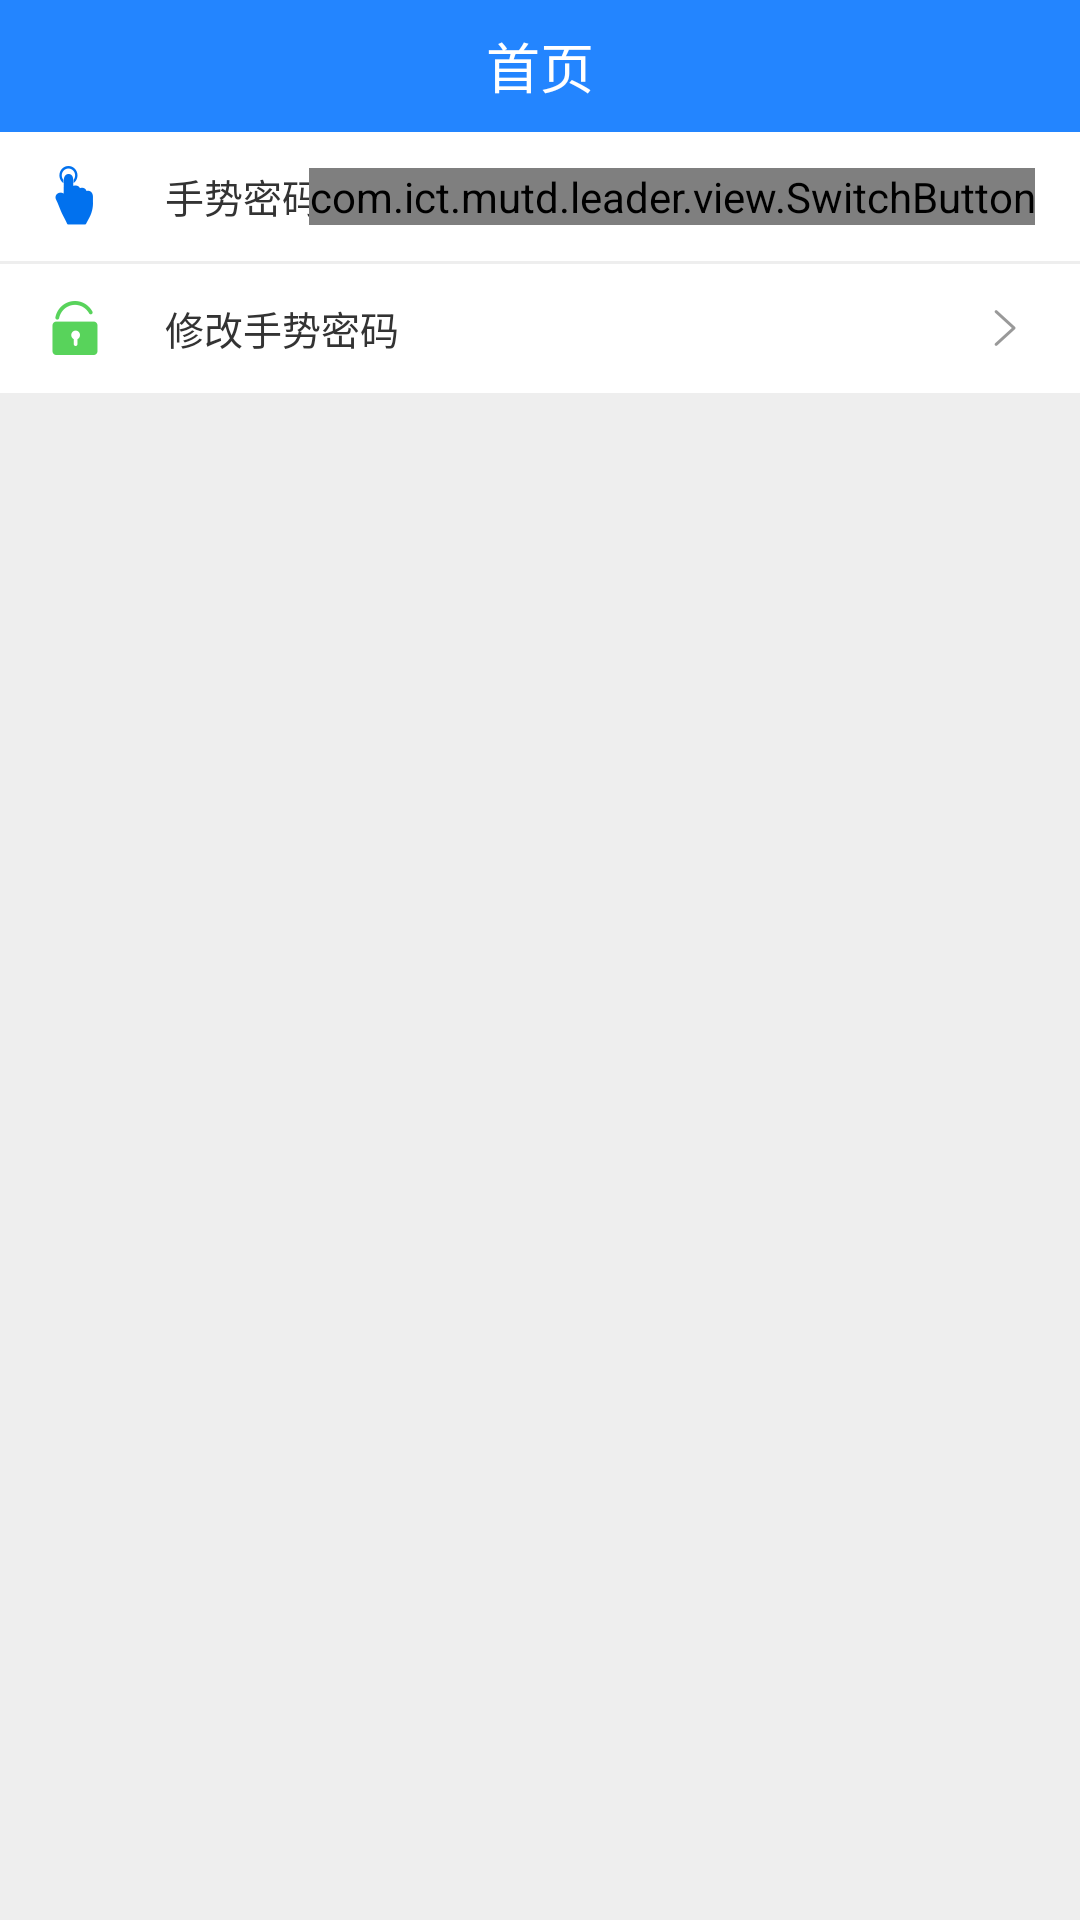

Produce the Android XML layout that renders to this screen, including the resource entries it uses.
<!-- AndroidManifest.xml: application theme AppTheme -->
<!-- res/layout/activity_fpset.xml -->
<?xml version="1.0" encoding="utf-8"?>
<LinearLayout xmlns:android="http://schemas.android.com/apk/res/android"
    xmlns:app="http://schemas.android.com/apk/res-auto"
    android:layout_width="match_parent"
    android:layout_height="match_parent"
    android:background="@color/home_bg_grey"
    android:orientation="vertical">

    <include layout="@layout/top_bar" />
    
    <RelativeLayout
        android:layout_width="match_parent"
        android:layout_height="43dp"
        android:layout_gravity="center_vertical"
        android:background="@android:color/white"
        android:gravity="center_vertical">

        <LinearLayout
            android:layout_width="wrap_content"
            android:layout_height="match_parent"
            android:layout_marginLeft="@dimen/left_right_margin"
            android:gravity="center_vertical"
            android:orientation="horizontal">


            <ImageView

                android:layout_width="wrap_content"
                android:layout_height="wrap_content"
                android:layout_marginRight="20dp"
                android:src="@mipmap/set_fp" />

            <TextView
                android:layout_width="wrap_content"
                android:layout_height="match_parent"
                android:gravity="center_vertical"
                android:text="手势密码设置"
                android:textColor="@color/font_grey"
                android:textSize="@dimen/font_size_13" />
        </LinearLayout>

        <com.ict.mutd.leader.view.SwitchButton
            android:id="@+id/my_fp_switch"
            android:layout_width="wrap_content"
            android:layout_height="wrap_content"
            android:layout_alignParentRight="true"
            android:layout_centerVertical="true"
            android:layout_marginRight="@dimen/left_right_margin"
            app:closeImage="@mipmap/switch_off"
            app:openImage="@mipmap/switch_on"

            />
    </RelativeLayout>

    <View
        android:layout_width="match_parent"
        android:layout_height="1dp"
        android:background="@color/home_bg_grey" />

    <RelativeLayout
        android:id="@+id/rl_fp"
        android:layout_width="match_parent"
        android:layout_height="43dp"
        android:layout_gravity="center_vertical"
        android:layout_marginBottom="72dp"
        android:background="@android:color/white"
        android:gravity="center_vertical">

        <LinearLayout
            android:id="@+id/ll_fp"
            android:layout_width="wrap_content"
            android:layout_height="match_parent"
            android:layout_marginLeft="@dimen/left_right_margin"
            android:gravity="center_vertical"
            android:orientation="horizontal">

            <ImageView
                android:layout_width="wrap_content"
                android:layout_height="wrap_content"
                android:layout_marginRight="20dp"
                android:src="@mipmap/set_cp" />

            <TextView
                android:layout_width="wrap_content"
                android:layout_height="match_parent"
                android:gravity="center_vertical"
                android:text="修改手势密码"
                android:textColor="@color/font_grey"
                android:textSize="@dimen/font_size_13" />
        </LinearLayout>

        <ImageView
            android:layout_width="wrap_content"
            android:layout_height="wrap_content"
            android:layout_alignParentRight="true"
            android:layout_centerVertical="true"
            android:layout_marginRight="@dimen/left_right_margin"
            android:src="@mipmap/arrow_right" />
    </RelativeLayout>

    <RelativeLayout
        android:id="@+id/rl_logout"
        android:layout_width="match_parent"
        android:layout_height="43dp"
        android:background="@android:color/white"
        android:visibility="gone">

        <TextView
            android:layout_width="wrap_content"
            android:layout_height="wrap_content"
            android:layout_centerInParent="true"
            android:text="确定"
            android:textColor="@color/red"
            android:textSize="@dimen/font_size_15" />
    </RelativeLayout>
</LinearLayout>
<!-- res/layout/top_bar.xml (included above) -->
<?xml version="1.0" encoding="utf-8"?>
<RelativeLayout xmlns:android="http://schemas.android.com/apk/res/android"
    android:id="@+id/layout_base_title"
    android:layout_width="match_parent"
    android:layout_height="@dimen/title_height"
    android:layout_gravity="center_vertical"
    android:background="@color/blue">
    
    <RelativeLayout
        android:id="@+id/rl_top_bar_back"

        android:layout_width="60dp"
        android:layout_height="match_parent"
        android:gravity="center_vertical"
        android:visibility="gone">

        <ImageView
            android:id="@+id/top_bar_back"
            android:layout_width="wrap_content"
            android:layout_height="wrap_content"
            android:layout_marginLeft="@dimen/left_right_margin"
            android:src="@mipmap/back_button"

            />
    </RelativeLayout>

    
    <TextView

        android:id="@+id/top_bar_title"
        android:layout_width="wrap_content"
        android:layout_height="wrap_content"
        android:layout_centerInParent="true"
        android:gravity="center"
        android:singleLine="true"
        android:text="首页"
        android:textColor="@android:color/white"
        android:textSize="@dimen/font_size_18" />


</RelativeLayout>
<!-- resources referenced by this layout -->
<resources>
  <color name="blue">#2385ff</color>
  <color name="font_grey">#333333</color>
  <color name="home_bg_grey">#eeeeee</color>
  <dimen name="font_size_13">13sp</dimen>
  <dimen name="font_size_15">15sp</dimen>
  <dimen name="font_size_18">18sp</dimen>
  <dimen name="left_right_margin">15dp</dimen>
  <dimen name="title_height">44dp</dimen>
  <!-- mipmap arrow_right: png bitmap (mipmap-hdpi, 1210 bytes) -->
  <!-- mipmap back_button: png bitmap (mipmap-hdpi, 1227 bytes) -->
  <!-- mipmap set_cp: png bitmap (mipmap-hdpi, 1348 bytes) -->
  <!-- mipmap set_fp: png bitmap (mipmap-hdpi, 1363 bytes) -->
  <!-- mipmap switch_off: png bitmap (mipmap-hdpi, 1930 bytes) -->
  <!-- mipmap switch_on: png bitmap (mipmap-hdpi, 1965 bytes) -->
  <style name="AppTheme" parent="Theme.AppCompat.Light.NoActionBar">
          
          
          
          
      </style>
</resources>
